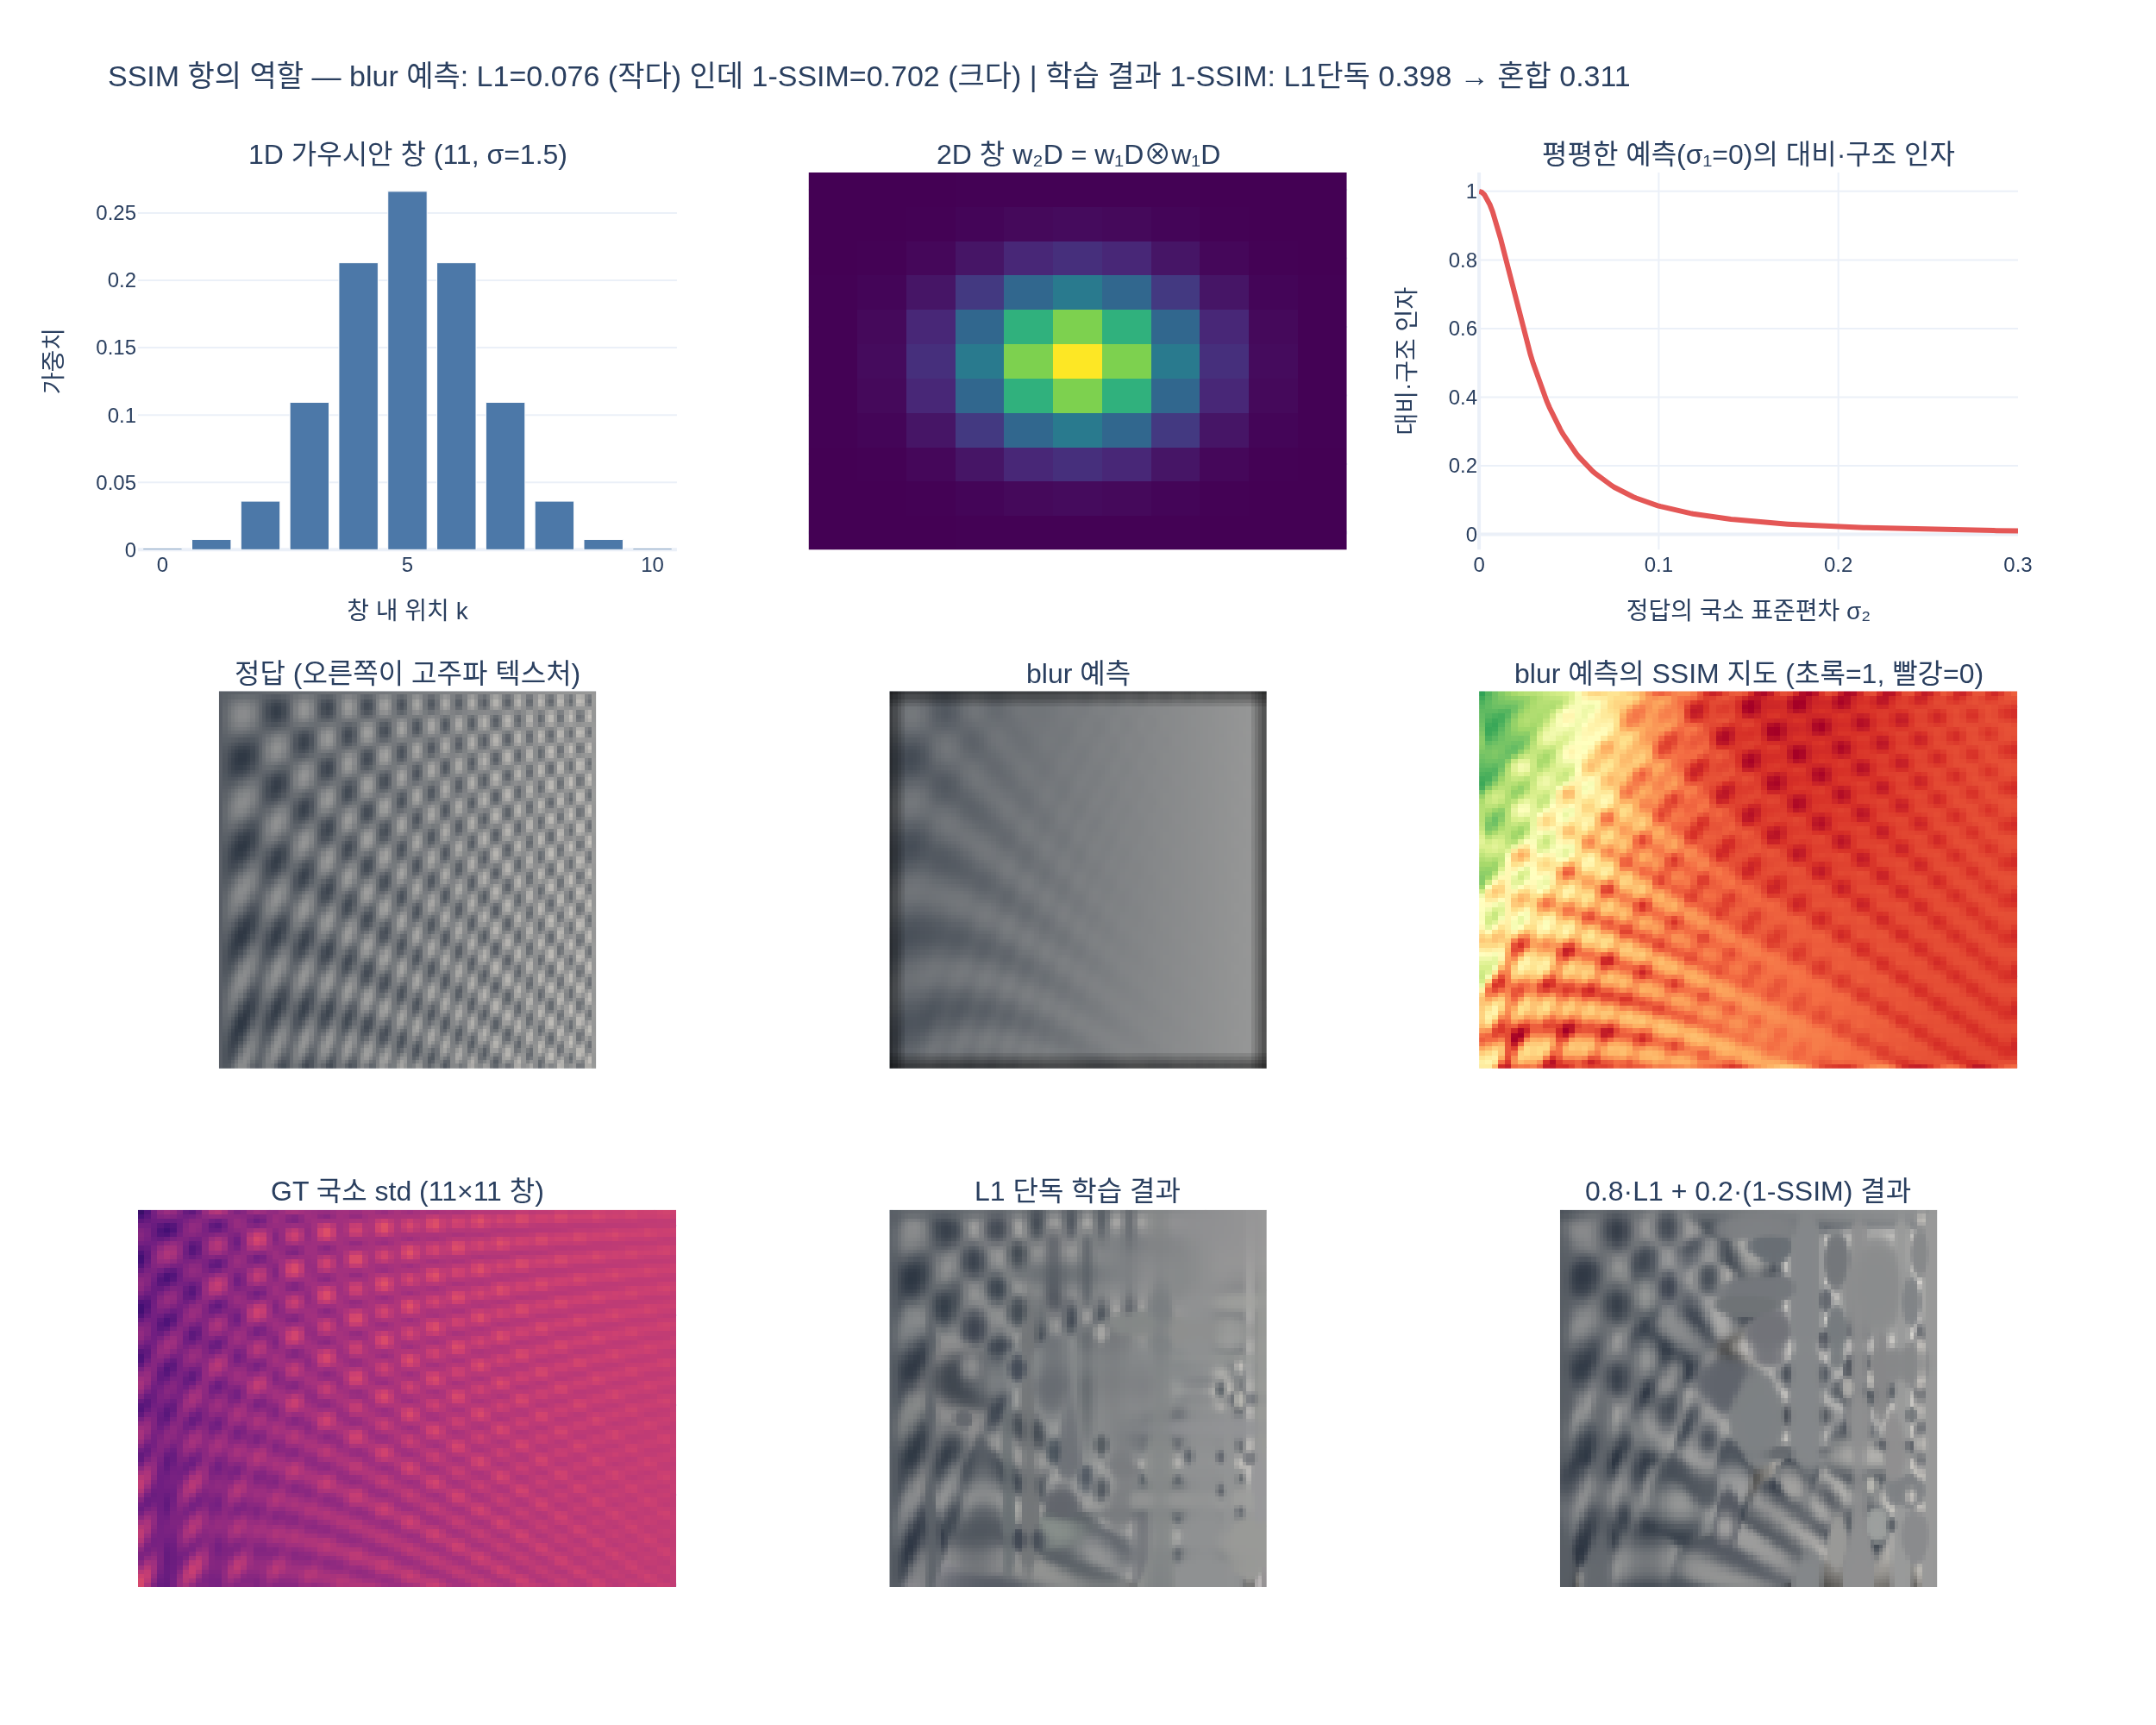

Write the Python code that produced this figure.
# %% [markdown]
# # 손실의 SSIM 항은 무슨 일을 하는가
#
# 3DGS 손실은 다음과 같다 (`examples/simple_trainer.py:961`).
#
# $$\mathcal{L} = (1-\lambda)\,\mathcal{L}_{L1} + \lambda\,(1-\mathrm{SSIM}), \qquad \lambda = 0.2$$
#
# 이 스크립트는 gsplat을 import하지 않고 numpy/torch로 SSIM을 직접 구현해
# **왜 L1만으로는 안 되고, SSIM 항이 무엇을 강제하는지**를 단계적으로 확인한다.
#
# 1. L1은 "평평하게 뭉개기"에 상을 준다 (숫자 2줄로 확인)
# 2. 11×11 가우시안 창($\sigma=1.5$)의 정체 — `gsplat/losses.py:_gaussian_kernel_1d`
# 3. 창 통계 $\mu,\sigma^2,\sigma_{12}$로 SSIM 지도 만들기 — `torch_ssim_loss`와 동일 식
# 4. blur / 노이즈 / 위상반전 예측을 L1과 SSIM이 어떻게 다르게 채점하는가
# 5. 2D Gaussian 몇 개로 텍스처 이미지 맞추기: L1 단독 vs $0.8L_1+0.2(1-\mathrm{SSIM})$

# %%
# 필요 패키지: numpy, torch, plotly, kaleido  (gsplat은 import하지 않는다)
import numpy as np
import torch
import torch.nn.functional as F
import plotly.graph_objects as go
from plotly.subplots import make_subplots

torch.manual_seed(0)
np.random.seed(0)
DEV = "cpu"


def _show(fig):
    try:
        from IPython import get_ipython

        if get_ipython() is not None:  # VSCode 셀/Jupyter에서만 렌더링
            fig.show()
    except ImportError:
        pass


print(f"torch {torch.__version__}")
# 출력: torch 2.9.1+cu128

# %% [markdown]
# ## 1단계: L1은 '평평하게 뭉개기'를 선호한다
#
# 정답이 $0.4, 0.6, 0.4, 0.6, \dots$ 로 오르내리는 작은 무늬라고 하자.
# - 예측 A = 전부 $0.5$ (무늬를 버리고 평균으로 도망)
# - 예측 B = $0.6, 0.4, 0.6, \dots$ (무늬는 살렸지만 위상이 반대)
#
# 오차의 절댓값 기댓값 $E[|X-c|]$을 최소화하는 $c$는 중앙값이므로,
# L1 입장에서는 A가 B보다 정확히 두 배 유리하다.

# %%
gt_1d = np.array([0.4, 0.6] * 8)
pred_flat = np.full_like(gt_1d, 0.5)  # 평평하게 뭉갠 예측
pred_phase = np.array([0.6, 0.4] * 8)  # 무늬는 있지만 위상 반대

for name, p in [("A 평평(뭉갬)", pred_flat), ("B 위상반전", pred_phase)]:
    print(
        f"{name}: L1={np.abs(p - gt_1d).mean():.4f}  "
        f"std={p.std():.4f} (GT std={gt_1d.std():.4f})  "
        f"corr={0.0 if p.std() == 0 else np.corrcoef(p, gt_1d)[0, 1]:+.1f}"
    )
# 출력: A 평평(뭉갬): L1=0.1000  std=0.0000 (GT std=0.1000)  corr=+0.0
# 출력: B 위상반전: L1=0.2000  std=0.1000 (GT std=0.1000)  corr=-1.0
# → L1만 보면 무늬를 없앤 A가 2배 좋다. "국소 대비(std)가 사라졌다"는 사실을 L1은 보지 못한다.

# %% [markdown]
# ## 2단계: 11×11 가우시안 창 ($\sigma = 1.5$)
#
# `gsplat/losses.py`의 `_gaussian_kernel_1d(window_size, sigma=1.5)` →
# `create_ssim_window`가 만드는 창이다.
#
# $$w_{1\mathrm{D}}(k)\propto\exp\!\left(-\frac{(k-5)^2}{2\cdot1.5^2}\right),\quad k=0..10,
# \qquad w_{2\mathrm{D}}(i,j)=w_{1\mathrm{D}}(i)\,w_{1\mathrm{D}}(j)$$
#
# - 크기 11: $\sigma=1.5$면 $\pm5$ 픽셀이 $\pm3.3\sigma$ → 가중치가 거의 다 담긴다.
# - 홀수: 중심 픽셀이 하나로 정해지고 `padding = 11 // 2 = 5`로 출력 크기가 유지된다.
# - 1D 두 개의 곱(separable) → 계산이 가볍고 회전 대칭이라 무늬 방향에 편향이 없다.


# %%
def gaussian_1d(window_size=11, sigma=1.5):
    x = torch.arange(window_size, dtype=torch.float32)
    g = torch.exp(-((x - window_size // 2) ** 2) / (2 * sigma**2))
    return g / g.sum()


def ssim_window(window_size=11, channel=3):
    w1 = gaussian_1d(window_size).unsqueeze(1)
    w2 = (w1 @ w1.t()).unsqueeze(0).unsqueeze(0)
    return w2.expand(channel, 1, window_size, window_size).contiguous()


w1d = gaussian_1d()
WIN = ssim_window(11, 1)
print("1D 가중치:", np.round(w1d.numpy(), 4))
print(f"합={w1d.sum():.6f}  중심가중치={w1d[5]:.4f}  끝가중치={w1d[0]:.6f}")
print(f"2D 창 합={WIN.sum():.6f}  (11x11 균등창이면 중심가중치는 {1/121:.4f})")
# 출력: 1D 가중치: [0.001  0.0076 0.036  0.1094 0.213  0.266  0.213  0.1094 0.036  0.0076
# 출력:  0.001 ]
# 출력: 합=1.000000  중심가중치=0.2660  끝가중치=0.001028
# 출력: 2D 창 합=1.000000  (11x11 균등창이면 중심가중치는 0.0083)
# → 중심 ±2픽셀에 가중치의 91%가 몰려 있고 양 끝은 0.001. 창 하나가 사실상 좁은 동네만
#    보므로 SSIM이 재는 것은 "국소" 대비/구조다. 균등창이라면 중심도 0.0083이었을 것.

# %% [markdown]
# ## 3단계: 창 통계로 SSIM 지도 만들기
#
# 각 픽셀 위치에서 창 안의 가중 통계를 구하는 일은 곧 합성곱이다.
#
# $$\mu_1 = w * x,\quad \sigma_1^2 = w*(x^2)-\mu_1^2,\quad \sigma_{12}=w*(xy)-\mu_1\mu_2$$
#
# $$\mathrm{SSIM}=\underbrace{\frac{2\mu_1\mu_2+C_1}{\mu_1^2+\mu_2^2+C_1}}_{\text{밝기}}\cdot
# \underbrace{\frac{2\sigma_{12}+C_2}{\sigma_1^2+\sigma_2^2+C_2}}_{\text{대비}\times\text{구조}},
# \qquad C_1=0.01^2,\ C_2=0.03^2$$
#
# 아래 `ssim_map`은 `gsplat/losses.py`의 `torch_ssim_loss`와 같은 식이고,
# `ssim_loss = 1 - ssim_map.mean()`이 `ssim_loss()`의 fallback 경로와 같다.

# %%
C1, C2 = 0.01**2, 0.03**2


def ssim_parts(img1, img2, window_size=11):
    """(밝기 인자, 대비·구조 인자) 지도를 따로 반환. img: (B,C,H,W), 값 [0,1]."""
    ch = img1.shape[1]
    win = ssim_window(window_size, ch).to(img1)
    pad = window_size // 2
    c = lambda t: F.conv2d(t, win, padding=pad, groups=ch)
    mu1, mu2 = c(img1), c(img2)
    s1 = c(img1 * img1) - mu1**2
    s2 = c(img2 * img2) - mu2**2
    s12 = c(img1 * img2) - mu1 * mu2
    lum = (2 * mu1 * mu2 + C1) / (mu1**2 + mu2**2 + C1)
    cs = (2 * s12 + C2) / (s1 + s2 + C2)
    return lum, cs


def ssim_map(img1, img2, window_size=11):
    lum, cs = ssim_parts(img1, img2, window_size)
    return lum * cs


def ssim_loss(img1, img2, window_size=11):
    return 1.0 - ssim_map(img1, img2, window_size).mean()


def l1_loss(a, b):
    return (a - b).abs().mean()


def total_loss(pred, gt, lam=0.2):
    return torch.lerp(l1_loss(pred, gt), ssim_loss(pred, gt), lam)


# 자기 자신과 비교하면 SSIM = 1 → loss 0 인지 확인
t = torch.rand(1, 3, 32, 32)
print(f"자기비교 ssim_loss = {ssim_loss(t, t).item():.3e}")
# 출력: 자기비교 ssim_loss = 0.000e+00

# %% [markdown]
# ### 대비 인자가 '평평함'을 어떻게 벌하는가
#
# 예측 창이 평평하면 $\sigma_1=0,\ \sigma_{12}=0$이므로 대비·구조 인자는
#
# $$\frac{C_2}{\sigma_2^2+C_2}$$
#
# 즉 정답의 국소 대비 $\sigma_2$가 클수록 0으로 떨어진다.
# 반대로 무늬 세기가 같고 방향까지 같아야($\rho=1$, $\sigma_1=\sigma_2$) 1점이 된다.

# %%
sigma_gt = np.linspace(0, 0.3, 7)
print("GT 국소표준편차 σ₂ → 평평한 예측(σ₁=0)의 대비·구조 인자")
for s in sigma_gt:
    print(f"  σ₂={s:.2f} → {C2 / (s**2 + C2):.4f}")
# 출력: GT 국소표준편차 σ₂ → 평평한 예측(σ₁=0)의 대비·구조 인자
# 출력:   σ₂=0.00 → 1.0000
# 출력:   σ₂=0.05 → 0.2647
# 출력:   σ₂=0.10 → 0.0826
# 출력:   σ₂=0.15 → 0.0385
# 출력:   σ₂=0.20 → 0.0220
# 출력:   σ₂=0.25 → 0.0142
# 출력:   σ₂=0.30 → 0.0099

# 상관계수 ρ와 대비비 r=σ₁/σ₂를 바꿔 본다 (σ₂=0.1 고정)
s2v = 0.1
print("\nr=σ₁/σ₂,  ρ  → 대비·구조 인자 (C2 무시 근사: 2ρr/(1+r²))")
for r in [0.0, 0.5, 1.0, 2.0]:
    row = []
    for rho in [1.0, 0.0, -1.0]:
        s1v = r * s2v
        val = (2 * rho * s1v * s2v + C2) / (s1v**2 + s2v**2 + C2)
        row.append(f"ρ={rho:+.0f}:{val:+.3f}")
    print(f"  r={r:.1f}  " + "  ".join(row))
# 출력:
# 출력: r=σ₁/σ₂,  ρ  → 대비·구조 인자 (C2 무시 근사: 2ρr/(1+r²))
# 출력:   r=0.0  ρ=+1:+0.083  ρ=+0:+0.083  ρ=-1:+0.083
# 출력:   r=0.5  ρ=+1:+0.813  ρ=+0:+0.067  ρ=-1:-0.679
# 출력:   r=1.0  ρ=+1:+1.000  ρ=+0:+0.043  ρ=-1:-0.914
# 출력:   r=2.0  ρ=+1:+0.804  ρ=+0:+0.018  ρ=-1:-0.768
# → 무늬가 없으면(r=0) 상관계수와 무관하게 저득점, 세기와 방향이 모두 맞을 때만 1에 가깝다.

# %% [markdown]
# ## 4단계: 이미지 3종 예측 채점 — blur vs 노이즈 vs 위상반전
#
# 텍스처가 있는 정답 이미지를 만들고 세 가지 '틀린 방식'을 비교한다.
# L1 점수와 SSIM 점수의 **순위가 뒤집히는지** 보는 것이 핵심이다.


# %%
def make_target(H=96, W=96):
    yy, xx = np.mgrid[0:H, 0:W].astype(np.float32)
    base = 0.35 + 0.25 * (xx / W)  # 부드러운 밝기 변화
    freq = 0.25 + 0.55 * (xx / W)  # 오른쪽으로 갈수록 촘촘한 무늬
    tex = 0.18 * np.sin(freq * yy) * np.sin(freq * xx)
    img = np.clip(base + tex, 0, 1)
    rgb = np.stack([img, img * 0.92 + 0.05, img * 0.8 + 0.12], 0)
    return torch.from_numpy(np.clip(rgb, 0, 1))[None].float()


def box_blur(img, k=9):
    ch = img.shape[1]
    ker = torch.ones(ch, 1, k, k) / (k * k)
    return F.conv2d(img, ker, padding=k // 2, groups=ch)


gt = make_target()
pred_blur = box_blur(gt, 9)  # 뭉갠 예측 (L1만 쓰면 도달하는 곳)
pred_noise = (gt + 0.06 * torch.randn_like(gt)).clamp(0, 1)  # 대비는 있지만 노이즈
pred_inv = (gt.mean() + (gt - gt.mean()) * -1).clamp(0, 1)  # 무늬 위상 반전

rows = []
for name, p in [("blur(9x9)", pred_blur), ("noise(σ=.06)", pred_noise), ("위상반전", pred_inv)]:
    rows.append((name, l1_loss(p, gt).item(), ssim_loss(p, gt).item(), total_loss(p, gt).item()))
    print(f"{name:14s} L1={rows[-1][1]:.4f}  1-SSIM={rows[-1][2]:.4f}  total={rows[-1][3]:.4f}")
# 출력: blur(9x9)      L1=0.0757  1-SSIM=0.7018  total=0.2009
# 출력: noise(σ=.06)   L1=0.0480  1-SSIM=0.2237  total=0.0831
# 출력: 위상반전           L1=0.1696  1-SSIM=1.5929  total=0.4543
# → blur의 L1은 노이즈의 1.6배(0.076 vs 0.048)인데 1-SSIM은 3.1배(0.702 vs 0.224)다.
#    즉 SSIM은 뭉개짐을 유독 크게 벌한다. 위상반전은 상관이 음수라 1-SSIM이 1을 넘는다.

# %%
# SSIM 지도를 보면 어디서 벌점이 나는지 알 수 있다 (오른쪽=고주파 텍스처 영역)
m_blur = ssim_map(pred_blur, gt)[0].mean(0)
lum_b, cs_b = ssim_parts(pred_blur, gt)
print(f"blur 예측의 SSIM 지도: 평균={m_blur.mean():.4f}, 최소={m_blur.min():.4f}")
print(f"  밝기 인자 평균={lum_b.mean():.4f}   대비·구조 인자 평균={cs_b.mean():.4f}")
left, right = m_blur[:, :32].mean(), m_blur[:, -32:].mean()
print(f"  왼쪽(저주파) SSIM={left:.4f}  vs  오른쪽(고주파) SSIM={right:.4f}")
# 출력: blur 예측의 SSIM 지도: 평균=0.2982, 최소=-0.2901
# 출력:   밝기 인자 평균=0.9904   대비·구조 인자 평균=0.3050
# 출력:   왼쪽(저주파) SSIM=0.4672  vs  오른쪽(고주파) SSIM=0.2236
# → 밝기 인자는 0.990으로 거의 만점인데 대비·구조 인자는 0.305. 벌점이 사실상 전부
#    '구조'에서 나온다. 무늬가 촘촘한 오른쪽이 왼쪽보다 절반 이하로 더 크게 깎인다.

# %% [markdown]
# ## 5단계: 실제로 학습시켜 보기 — 2D Gaussian 몇 개로 텍스처 맞추기
#
# 3DGS를 아주 얇게 흉내낸 장난감 모델이다. 각 Gaussian은 중심 $\mu$, 스케일 $s$,
# 색 $c$, 불투명도 $\alpha$를 갖고 픽셀 색은 정규화된 가중합으로 만든다.
#
# $$w_i(x) = \alpha_i\exp\!\left(-\tfrac12\left[\tfrac{(x-\mu_{ix})^2}{s_{ix}^2}+\tfrac{(y-\mu_{iy})^2}{s_{iy}^2}\right]\right),
# \qquad C(x)=\frac{\sum_i w_i(x)\,c_i}{\sum_i w_i(x)+\varepsilon}$$
#
# Gaussian 개수를 일부러 부족하게 주면(=학습 초기 상황) 표현력이 모자라
# "평균색으로 덮기"와 "무늬 살리기" 사이의 트레이드오프가 드러난다.
# 같은 초기값에서 **L1 단독**과 $0.8L_1+0.2(1-\mathrm{SSIM})$을 각각 학습해 비교한다.


# %%
H = W = 96
N_GS = 120
yy = torch.arange(H, dtype=torch.float32).view(1, H, 1)
xx = torch.arange(W, dtype=torch.float32).view(1, 1, W)


def init_params(seed=1):
    g = torch.Generator().manual_seed(seed)
    return {
        "mu": torch.stack(
            [torch.rand(N_GS, generator=g) * H, torch.rand(N_GS, generator=g) * W], -1
        ),
        "log_s": torch.full((N_GS, 2), float(np.log(6.0))),
        "color": torch.full((N_GS, 3), 0.5),
        "logit_a": torch.zeros(N_GS),
    }


def render(p):
    s = p["log_s"].exp().clamp(0.7, 40.0)
    a = torch.sigmoid(p["logit_a"]).view(N_GS, 1, 1)
    dy = (yy - p["mu"][:, 0].view(N_GS, 1, 1)) / s[:, 0].view(N_GS, 1, 1)
    dx = (xx - p["mu"][:, 1].view(N_GS, 1, 1)) / s[:, 1].view(N_GS, 1, 1)
    w = a * torch.exp(-0.5 * (dy**2 + dx**2))  # (N,H,W)
    num = (w.unsqueeze(1) * p["color"].view(N_GS, 3, 1, 1)).sum(0)  # (3,H,W)
    return (num / (w.sum(0, keepdim=True) + 1e-6)).unsqueeze(0).clamp(0, 1)


def fit(loss_kind, steps=400, lr=0.06, seed=1):
    p = {k: v.clone().requires_grad_(True) for k, v in init_params(seed).items()}
    opt = torch.optim.Adam(
        [
            {"params": [p["mu"]], "lr": lr * 8},
            {"params": [p["log_s"]], "lr": lr},
            {"params": [p["color"]], "lr": lr},
            {"params": [p["logit_a"]], "lr": lr},
        ]
    )
    hist = []
    for i in range(steps):
        img = render(p)
        l1 = l1_loss(img, gt)
        sl = ssim_loss(img, gt)
        loss = l1 if loss_kind == "l1" else torch.lerp(l1, sl, 0.2)
        opt.zero_grad()
        loss.backward()
        opt.step()
        hist.append((l1.item(), sl.item()))
    with torch.no_grad():
        out = render(p)
    return out, np.array(hist)


img_l1, hist_l1 = fit("l1")
img_mix, hist_mix = fit("mix")

for name, img, h in [("L1 단독", img_l1, hist_l1), ("0.8L1+0.2(1-SSIM)", img_mix, hist_mix)]:
    print(
        f"{name:20s} 최종 L1={l1_loss(img, gt).item():.4f}  "
        f"1-SSIM={ssim_loss(img, gt).item():.4f}  "
        f"이미지 std={img.std().item():.4f} (GT std={gt.std().item():.4f})"
    )
# 출력: L1 단독                최종 L1=0.0438  1-SSIM=0.3996  이미지 std=0.0871 (GT std=0.1044)
# 출력: 0.8L1+0.2(1-SSIM)    최종 L1=0.0448  1-SSIM=0.3108  이미지 std=0.0958 (GT std=0.1044)
# → L1 값은 거의 같은데(0.0438 vs 0.0448) 1-SSIM은 0.400 → 0.311로 줄고 이미지 대비(std)는
#    GT(0.1044)에 더 가까워진다. "L1이 거의 똑같이 만족하는 해들" 중에서
#    SSIM 항이 무늬가 살아있는 해를 골라주는 것이다.

# %%
# 국소 대비(11x11 창 기준 표준편차)를 직접 재서 '뭉개짐'을 정량화한다


def local_std(img):
    win = ssim_window(11, img.shape[1]).to(img)
    c = lambda t: F.conv2d(t, win, padding=5, groups=img.shape[1])
    var = (c(img * img) - c(img) ** 2).clamp_min(0)
    return var.sqrt()[0].mean(0)


sd_gt, sd_l1, sd_mix = local_std(gt), local_std(img_l1), local_std(img_mix)
print(f"국소 std 평균 — GT={sd_gt.mean():.4f}  L1단독={sd_l1.mean():.4f}  혼합={sd_mix.mean():.4f}")
print(
    f"고주파 영역(오른쪽 1/3) — GT={sd_gt[:, -32:].mean():.4f}  "
    f"L1단독={sd_l1[:, -32:].mean():.4f}  혼합={sd_mix[:, -32:].mean():.4f}"
)
print(f"학습 곡선 끝 10스텝 평균 1-SSIM: L1단독={hist_l1[-10:,1].mean():.4f}  혼합={hist_mix[-10:,1].mean():.4f}")
# 출력: 국소 std 평균 — GT=0.0852  L1단독=0.0553  혼합=0.0677
# 출력: 고주파 영역(오른쪽 1/3) — GT=0.1017  L1단독=0.0512  혼합=0.0732
# 출력: 학습 곡선 끝 10스텝 평균 1-SSIM: L1단독=0.4001  혼합=0.3105
# → L1 단독 결과의 국소 대비는 GT의 2/3 수준(고주파 영역은 절반)으로 주저앉는다(=뭉개짐).
#    SSIM 항을 섞으면 같은 개수의 Gaussian으로도 국소 대비를 22%(고주파 43%) 더 살린다.

# %% [markdown]
# ## 6단계: 그림으로 정리
#
# 1행: 가우시안 창의 정체 / 2행: blur 예측의 SSIM 지도 / 3행: 학습 결과 비교

# %%
def to_img(t):  # (1,3,H,W) → (H,W,3) uint8
    return (t[0].permute(1, 2, 0).detach().numpy() * 255).astype(np.uint8)


fig = make_subplots(
    rows=3,
    cols=3,
    subplot_titles=(
        "1D 가우시안 창 (11, σ=1.5)",
        "2D 창 w₂D = w₁D⊗w₁D",
        "평평한 예측(σ₁=0)의 대비·구조 인자",
        "정답 (오른쪽이 고주파 텍스처)",
        "blur 예측",
        "blur 예측의 SSIM 지도 (초록=1, 빨강=0)",
        "GT 국소 std (11×11 창)",
        "L1 단독 학습 결과",
        "0.8·L1 + 0.2·(1-SSIM) 결과",
    ),
    vertical_spacing=0.10,
    horizontal_spacing=0.07,
)

fig.add_trace(
    go.Bar(x=list(range(11)), y=w1d.numpy(), marker_color="#4C78A8", name="w1D"), row=1, col=1
)
fig.add_trace(
    go.Heatmap(z=WIN[0, 0].numpy(), colorscale="Viridis", showscale=False), row=1, col=2
)
s_grid = np.linspace(0, 0.3, 200)
fig.add_trace(
    go.Scatter(
        x=s_grid, y=C2 / (s_grid**2 + C2), mode="lines", line=dict(color="#E45756", width=3),
        name="C2/(σ₂²+C2)",
    ),
    row=1,
    col=3,
)

fig.add_trace(go.Image(z=to_img(gt)), row=2, col=1)
fig.add_trace(go.Image(z=to_img(pred_blur)), row=2, col=2)
# 창의 zero-padding 때문에 이미지 경계 6픽셀은 통계가 왜곡되므로 잘라서 본다
crop = lambda a: np.flipud(a[6:-6, 6:-6])
fig.add_trace(
    go.Heatmap(
        z=crop(m_blur.detach().numpy()), colorscale="RdYlGn", zmin=0, zmax=1, showscale=False
    ),
    row=2,
    col=3,
)

fig.add_trace(
    go.Heatmap(
        z=crop(sd_gt.numpy()), colorscale="Magma", zmin=0, zmax=0.15, showscale=False
    ),
    row=3,
    col=1,
)
fig.add_trace(go.Image(z=to_img(img_l1)), row=3, col=2)
fig.add_trace(go.Image(z=to_img(img_mix)), row=3, col=3)

fig.update_xaxes(title_text="창 내 위치 k", row=1, col=1)
fig.update_yaxes(title_text="가중치", row=1, col=1)
fig.update_xaxes(title_text="정답의 국소 표준편차 σ₂", row=1, col=3)
fig.update_yaxes(title_text="대비·구조 인자", row=1, col=3)
for r, c in [(1, 2), (2, 1), (2, 2), (2, 3), (3, 1), (3, 2), (3, 3)]:
    fig.update_xaxes(showticklabels=False, row=r, col=c)
    fig.update_yaxes(showticklabels=False, scaleanchor=None, row=r, col=c)

fig.update_layout(
    height=1000,
    width=1250,
    showlegend=False,
    title_text=(
        f"SSIM 항의 역할 — blur 예측: L1={l1_loss(pred_blur, gt).item():.3f} (작다) 인데 "
        f"1-SSIM={ssim_loss(pred_blur, gt).item():.3f} (크다) | "
        f"학습 결과 1-SSIM: L1단독 {hist_l1[-1,1]:.3f} → 혼합 {hist_mix[-1,1]:.3f}"
    ),
    template="plotly_white",
    font=dict(size=12),
)
_show(fig)
fig.write_image("expy.png", scale=2)
print("saved expy.png")
# 출력: saved expy.png

# %% [markdown]
# ## 결론
#
# - L1은 픽셀별 절댓값 오차만 보므로 **무늬를 평균색으로 지우는 해**를 선호한다
#   (1단계: 뭉갠 예측의 L1이 위상반전 예측의 절반).
# - SSIM은 픽셀마다 **11×11 가우시안 창**($\sigma=1.5$) 안의 $\mu,\sigma^2,\sigma_{12}$로
#   밝기·대비·구조를 채점한다. 예측이 평평하면 대비·구조 인자가
#   $C_2/(\sigma_2^2+C_2)$로 0에 수렴 → 뭉개짐에 큰 벌점 (3~4단계: blur 예측의
#   밝기 인자는 0.990인데 대비·구조 인자는 0.305, 벌점이 전부 구조에서 나온다).
# - 그래서 $1-\mathrm{SSIM}$을 $\lambda=0.2$로 섞으면, L1이 거의 똑같이 만족하는 해들 중에서
#   **국소 대비/구조가 살아있는 해**가 선택된다 (5단계: 최종 L1은 0.044로 사실상 같은데
#   1−SSIM은 0.400 → 0.311, 국소 std는 0.0553 → 0.0677).
#
# 실제 학습에서 이 항의 무게는 `ssim_lambda: float = 0.2`
# (`examples/simple_trainer.py:171`)이고, `torch.lerp(l1loss, ssimloss, 0.2)`로 합쳐진다.
